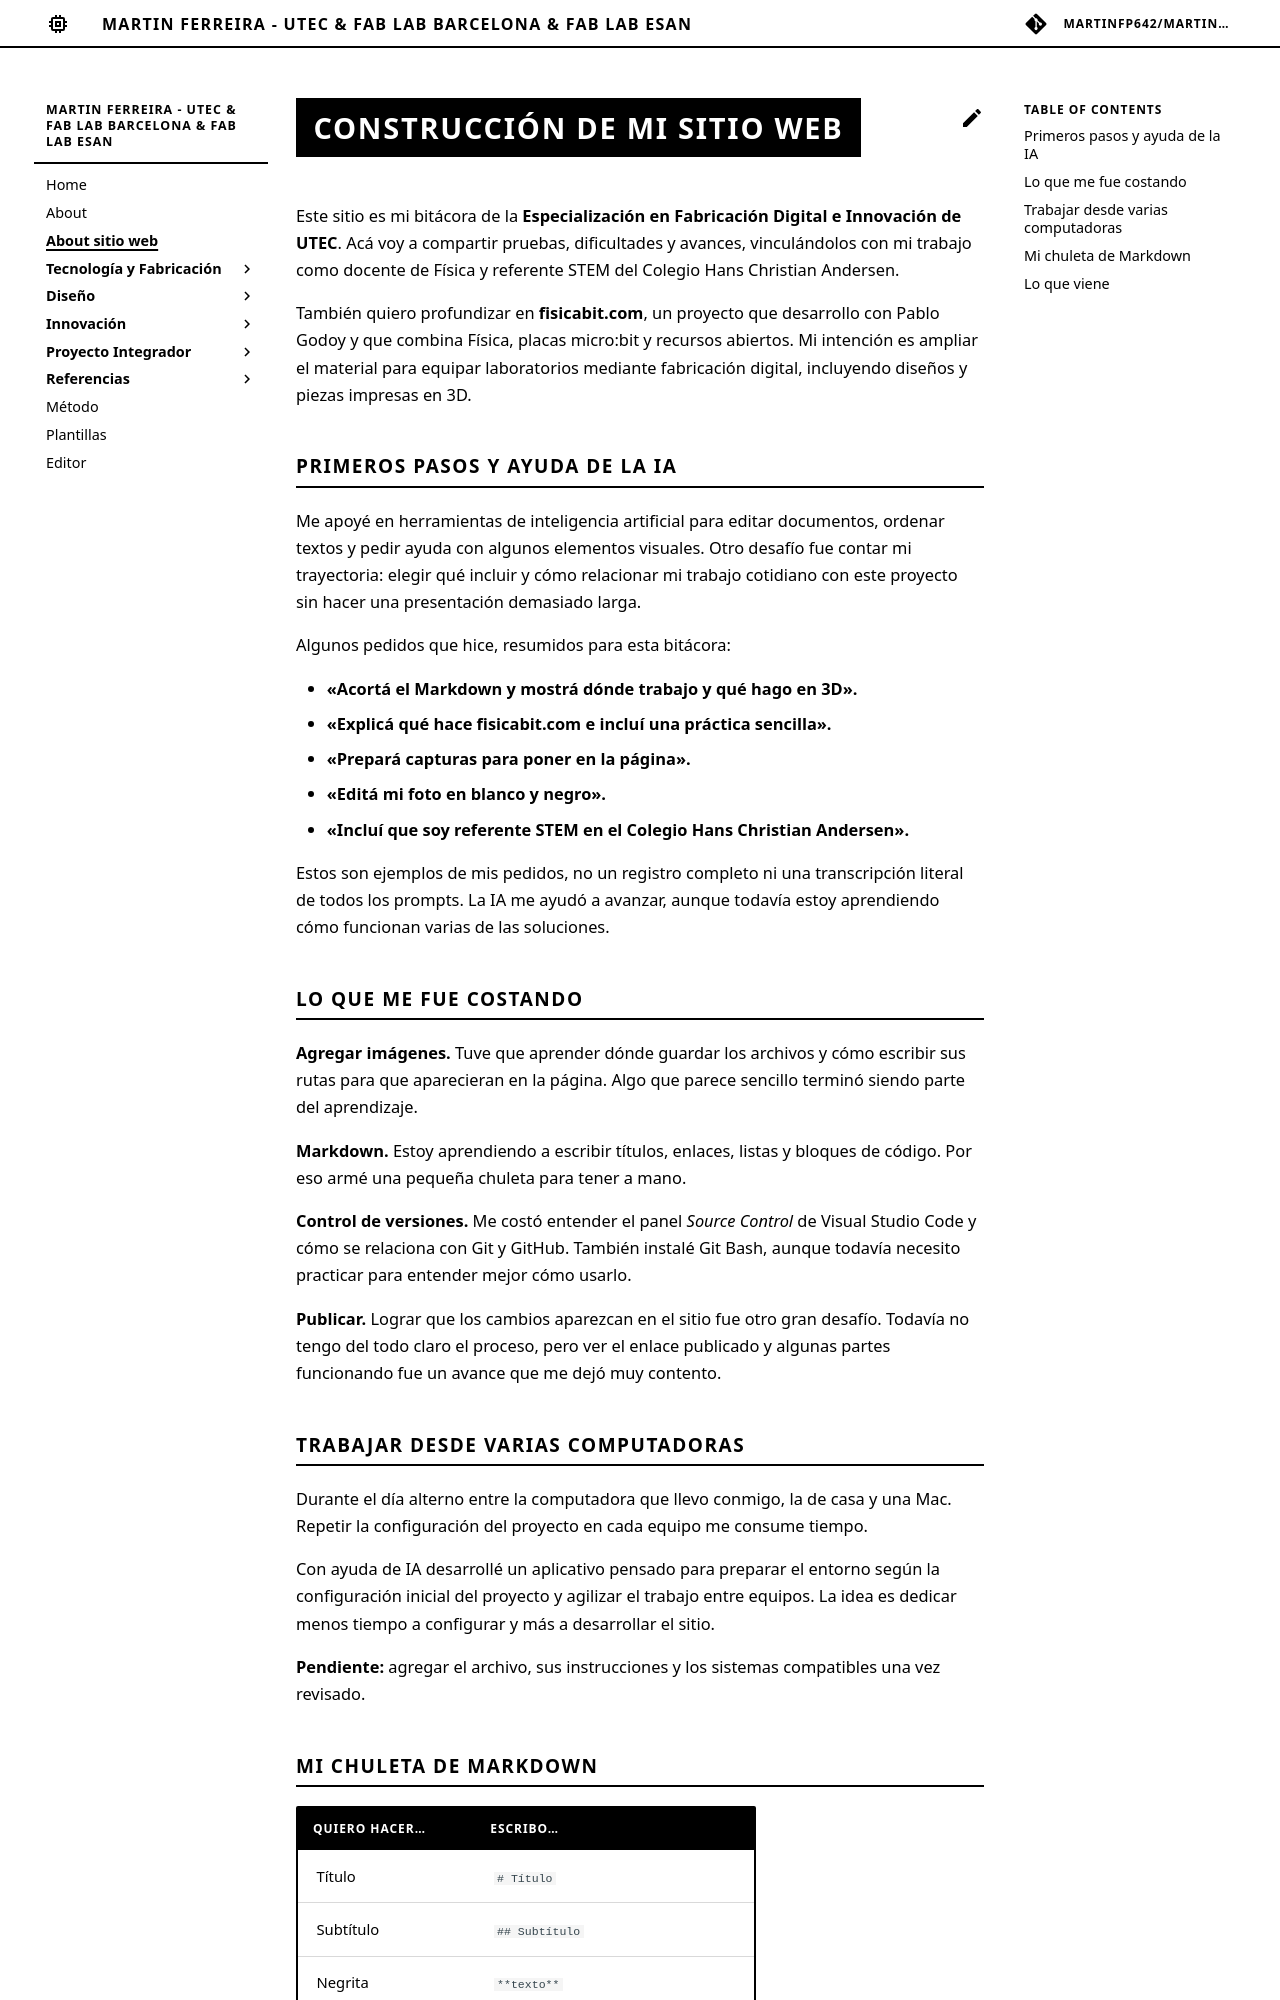

repository: martinfp642/martin_ferreira · page: about sitio web/sitio web-mt01/index.html · generator: mkdocs

# Construcción de mi sitio web

Este sitio es mi bitácora de la **Especialización en Fabricación Digital e Innovación de UTEC**. Acá voy a compartir pruebas, dificultades y avances, vinculándolos con mi trabajo como docente de Física y referente STEM del Colegio Hans Christian Andersen.

También quiero profundizar en **fisicabit.com**, un proyecto que desarrollo con Pablo Godoy y que combina Física, placas micro:bit y recursos abiertos. Mi intención es ampliar el material para equipar laboratorios mediante fabricación digital, incluyendo diseños y piezas impresas en 3D.

## Primeros pasos y ayuda de la IA

Me apoyé en herramientas de inteligencia artificial para editar documentos, ordenar textos y pedir ayuda con algunos elementos visuales. Otro desafío fue contar mi trayectoria: elegir qué incluir y cómo relacionar mi trabajo cotidiano con este proyecto sin hacer una presentación demasiado larga.

Algunos pedidos que hice, resumidos para esta bitácora:

- **«Acortá el Markdown y mostrá dónde trabajo y qué hago en 3D».**
- **«Explicá qué hace fisicabit.com e incluí una práctica sencilla».**
- **«Prepará capturas para poner en la página».**
- **«Editá mi foto en blanco y negro».**
- **«Incluí que soy referente STEM en el Colegio Hans Christian Andersen».**

Estos son ejemplos de mis pedidos, no un registro completo ni una transcripción literal de todos los prompts. La IA me ayudó a avanzar, aunque todavía estoy aprendiendo cómo funcionan varias de las soluciones.

## Lo que me fue costando

**Agregar imágenes.** Tuve que aprender dónde guardar los archivos y cómo escribir sus rutas para que aparecieran en la página. Algo que parece sencillo terminó siendo parte del aprendizaje.

**Markdown.** Estoy aprendiendo a escribir títulos, enlaces, listas y bloques de código. Por eso armé una pequeña chuleta para tener a mano.

**Control de versiones.** Me costó entender el panel *Source Control* de Visual Studio Code y cómo se relaciona con Git y GitHub. También instalé Git Bash, aunque todavía necesito practicar para entender mejor cómo usarlo.

**Publicar.** Lograr que los cambios aparezcan en el sitio fue otro gran desafío. Todavía no tengo del todo claro el proceso, pero ver el enlace publicado y algunas partes funcionando fue un avance que me dejó muy contento.
